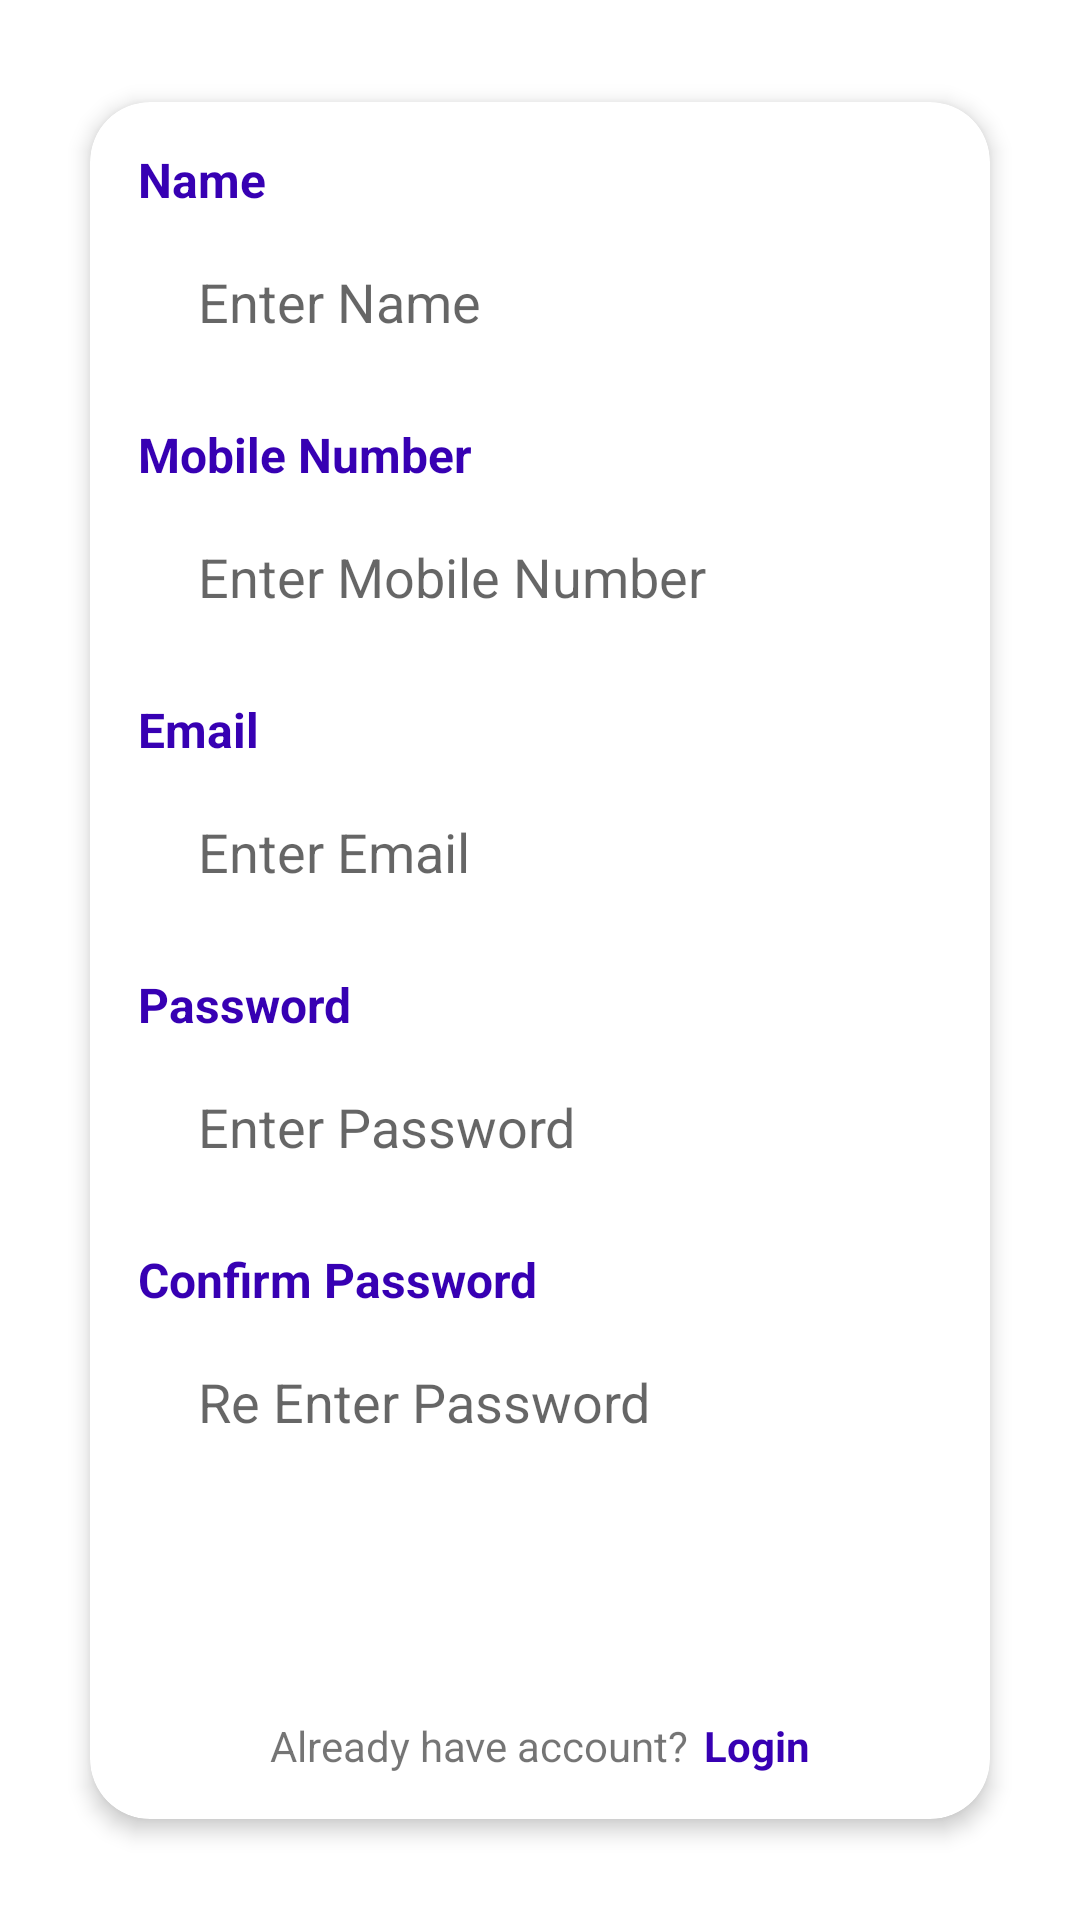

The Android layout XML behind this screen, and the referenced resources:
<!-- AndroidManifest.xml: application theme Theme.ERA -->
<!-- res/layout/fragment_registration.xml -->
<?xml version="1.0" encoding="utf-8"?>
<androidx.constraintlayout.widget.ConstraintLayout
    xmlns:android="http://schemas.android.com/apk/res/android"
    xmlns:tools="http://schemas.android.com/tools"
    android:layout_width="match_parent"
    android:layout_height="match_parent"
    xmlns:app="http://schemas.android.com/apk/res-auto"
    tools:context=".fragment.registration.RegistrationFragment">

    <ImageView
        android:id="@+id/curve1"
        android:layout_width="250dp"
        android:layout_height="250dp"
        android:background="@drawable/background_curve_left"
        app:layout_constraintTop_toTopOf="parent"
        app:layout_constraintLeft_toLeftOf="parent"/>

    <ImageView
        android:layout_width="200dp"
        android:layout_height="150dp"
        android:background="@drawable/background_curve_left"
        app:layout_constraintTop_toTopOf="parent"
        app:layout_constraintLeft_toRightOf="@+id/curve1"
        app:layout_constraintRight_toRightOf="@+id/curve1"/>

    <androidx.cardview.widget.CardView
        android:layout_width="match_parent"
        android:layout_height="wrap_content"
        android:layout_marginLeft="30dp"
        android:layout_marginRight="30dp"
        app:cardCornerRadius="20dp"
        app:cardElevation="4dp"
        android:paddingTop="20dp"
        app:layout_constraintTop_toTopOf="parent"
        app:layout_constraintLeft_toLeftOf="parent"
        app:layout_constraintRight_toRightOf="parent"
        app:layout_constraintBottom_toBottomOf="parent">

        <androidx.constraintlayout.widget.ConstraintLayout
            android:layout_width="match_parent"
            android:layout_height="wrap_content"
            android:layout_gravity="center"
            android:layout_marginTop="15dp"
            android:layout_marginBottom="15dp">

            <TextView
                android:id="@+id/personName"
                android:layout_width="wrap_content"
                android:layout_height="wrap_content"
                android:text="Name"
                android:textStyle="bold"
                android:textColor="@color/purple_700"
                android:textSize="16dp"
                android:layout_marginLeft="16dp"
                app:layout_constraintTop_toTopOf="parent"
                app:layout_constraintLeft_toLeftOf="parent"/>

            <EditText
                android:id="@+id/mName"
                android:layout_width="match_parent"
                android:layout_height="50dp"
                android:background="@drawable/login_edittext"
                android:hint="Enter Name"
                android:paddingStart="20dp"
                android:padding="8dp"
                android:layout_marginTop="5dp"
                android:layout_marginLeft="16dp"
                android:layout_marginRight="16dp"
                app:layout_constraintTop_toBottomOf="@+id/personName"
                app:layout_constraintLeft_toLeftOf="parent"
                app:layout_constraintRight_toRightOf="parent"/>

            <TextView
                android:id="@+id/mobileNumber"
                android:layout_width="wrap_content"
                android:layout_height="wrap_content"
                android:text="Mobile Number"
                android:textStyle="bold"
                android:textColor="@color/purple_700"
                android:textSize="16dp"
                android:layout_marginLeft="16dp"
                android:layout_marginTop="15dp"
                app:layout_constraintTop_toBottomOf="@+id/mName"
                app:layout_constraintLeft_toLeftOf="parent"/>

            <EditText
                android:id="@+id/mMobileNumber"
                android:layout_width="match_parent"
                android:layout_height="50dp"
                android:background="@drawable/login_edittext"
                android:hint="Enter Mobile Number"
                android:padding="8dp"
                android:paddingStart="20dp"
                android:layout_marginTop="5dp"
                android:layout_marginLeft="16dp"
                android:layout_marginRight="16dp"
                app:layout_constraintTop_toBottomOf="@id/mobileNumber"
                app:layout_constraintLeft_toLeftOf="parent"
                app:layout_constraintRight_toRightOf="parent"/>

            <TextView
                android:id="@+id/emaiId"
                android:layout_width="wrap_content"
                android:layout_height="wrap_content"
                android:text="Email"
                android:textStyle="bold"
                android:textColor="@color/purple_700"
                android:textSize="16dp"
                android:layout_marginLeft="16dp"
                android:layout_marginTop="15dp"
                app:layout_constraintTop_toBottomOf="@+id/mMobileNumber"
                app:layout_constraintLeft_toLeftOf="parent"/>

            <EditText
                android:id="@+id/mEmailId"
                android:layout_width="match_parent"
                android:layout_height="50dp"
                android:background="@drawable/login_edittext"
                android:hint="Enter Email"
                android:padding="8dp"
                android:paddingStart="20dp"
                android:layout_marginTop="5dp"
                android:layout_marginLeft="16dp"
                android:layout_marginRight="16dp"
                app:layout_constraintTop_toBottomOf="@id/emaiId"
                app:layout_constraintLeft_toLeftOf="parent"
                app:layout_constraintRight_toRightOf="parent"/>

            <TextView
                android:id="@+id/password"
                android:layout_width="wrap_content"
                android:layout_height="wrap_content"
                android:text="Password"
                android:textStyle="bold"
                android:textColor="@color/purple_700"
                android:textSize="16dp"
                android:layout_marginLeft="16dp"
                android:layout_marginTop="15dp"
                app:layout_constraintTop_toBottomOf="@+id/mEmailId"
                app:layout_constraintLeft_toLeftOf="parent"/>

            <EditText
                android:id="@+id/mPassword"
                android:layout_width="match_parent"
                android:layout_height="50dp"
                android:background="@drawable/login_edittext"
                android:hint="Enter Password"
                android:padding="8dp"
                android:inputType="textPassword"
                android:paddingStart="20dp"
                android:layout_marginTop="5dp"
                android:layout_marginLeft="16dp"
                android:layout_marginRight="16dp"
                app:layout_constraintTop_toBottomOf="@id/password"
                app:layout_constraintLeft_toLeftOf="parent"
                app:layout_constraintRight_toRightOf="parent"/>

            <TextView
                android:id="@+id/confirmPassword"
                android:layout_width="wrap_content"
                android:layout_height="wrap_content"
                android:text="Confirm Password"
                android:textStyle="bold"
                android:textColor="@color/purple_700"
                android:textSize="16dp"
                android:layout_marginLeft="16dp"
                android:layout_marginTop="15dp"
                app:layout_constraintTop_toBottomOf="@+id/mPassword"
                app:layout_constraintLeft_toLeftOf="parent"/>

            <EditText
                android:id="@+id/mConfirmPassword"
                android:layout_width="match_parent"
                android:layout_height="50dp"
                android:background="@drawable/login_edittext"
                android:hint="Re Enter Password"
                android:padding="8dp"
                android:paddingStart="20dp"
                android:layout_marginTop="5dp"
                android:layout_marginLeft="16dp"
                android:layout_marginRight="16dp"
                app:layout_constraintTop_toBottomOf="@id/confirmPassword"
                app:layout_constraintLeft_toLeftOf="parent"
                app:layout_constraintRight_toRightOf="parent"/>

            <TextView
                android:id="@+id/signupButton"
                android:layout_width="0dp"
                android:layout_height="40dp"
                android:text="Signup"
                android:textAllCaps="true"
                android:textStyle="bold"
                android:textSize="24sp"
                android:textColor="@color/white"
                android:gravity="center"
                android:textAlignment="center"
                android:layout_marginHorizontal="30dp"
                android:layout_marginTop="20dp"
                android:background="@drawable/background_curve_left"
                app:layout_constraintTop_toBottomOf="@+id/mConfirmPassword"
                app:layout_constraintLeft_toLeftOf="@+id/mConfirmPassword"
                app:layout_constraintRight_toRightOf="@+id/mConfirmPassword"/>

            <LinearLayout
                android:layout_width="match_parent"
                android:layout_height="wrap_content"
                android:orientation="horizontal"
                android:layout_marginTop="20dp"
                android:gravity="center"
                app:layout_constraintTop_toBottomOf="@+id/signupButton"
                app:layout_constraintLeft_toLeftOf="@id/password">

                <TextView
                    android:layout_width="wrap_content"
                    android:layout_height="wrap_content"
                    android:text="Already have account?"
                    android:textColor="@color/purple_light" />

                <TextView
                    android:id="@+id/doLogin"
                    android:layout_width="wrap_content"
                    android:layout_height="wrap_content"
                    android:text="Login"
                    android:textStyle="bold"
                    android:textColor="@color/purple_700"
                    android:layout_marginLeft="5dp"/>

            </LinearLayout>



        </androidx.constraintlayout.widget.ConstraintLayout>

    </androidx.cardview.widget.CardView>



</androidx.constraintlayout.widget.ConstraintLayout>
<!-- resources referenced by this layout -->
<resources>
  <style name="Theme.ERA" parent="Theme.MaterialComponents.DayNight.DarkActionBar">
          
          <item name="colorPrimary">@color/purple_500</item>
          <item name="colorPrimaryVariant">@color/purple_700</item>
          <item name="colorOnPrimary">@color/white</item>
          
          <item name="colorSecondary">@color/teal_200</item>
          <item name="colorSecondaryVariant">@color/teal_700</item>
          <item name="colorOnSecondary">@color/black</item>
          
          <item name="android:statusBarColor">?attr/colorPrimaryVariant</item>
          
      </style>
  <!-- not gathered from this repository: default colours our renderer supplied (Android Studio template values) -->
  <color name="purple_500">#FF6200EE</color>
  <color name="purple_700">#FF3700B3</color>
  <color name="teal_200">#FF03DAC5</color>
  <color name="teal_700">#FF018786</color>
  <color name="black">#FF000000</color>
  <color name="white">#FFFFFFFF</color>
</resources>
